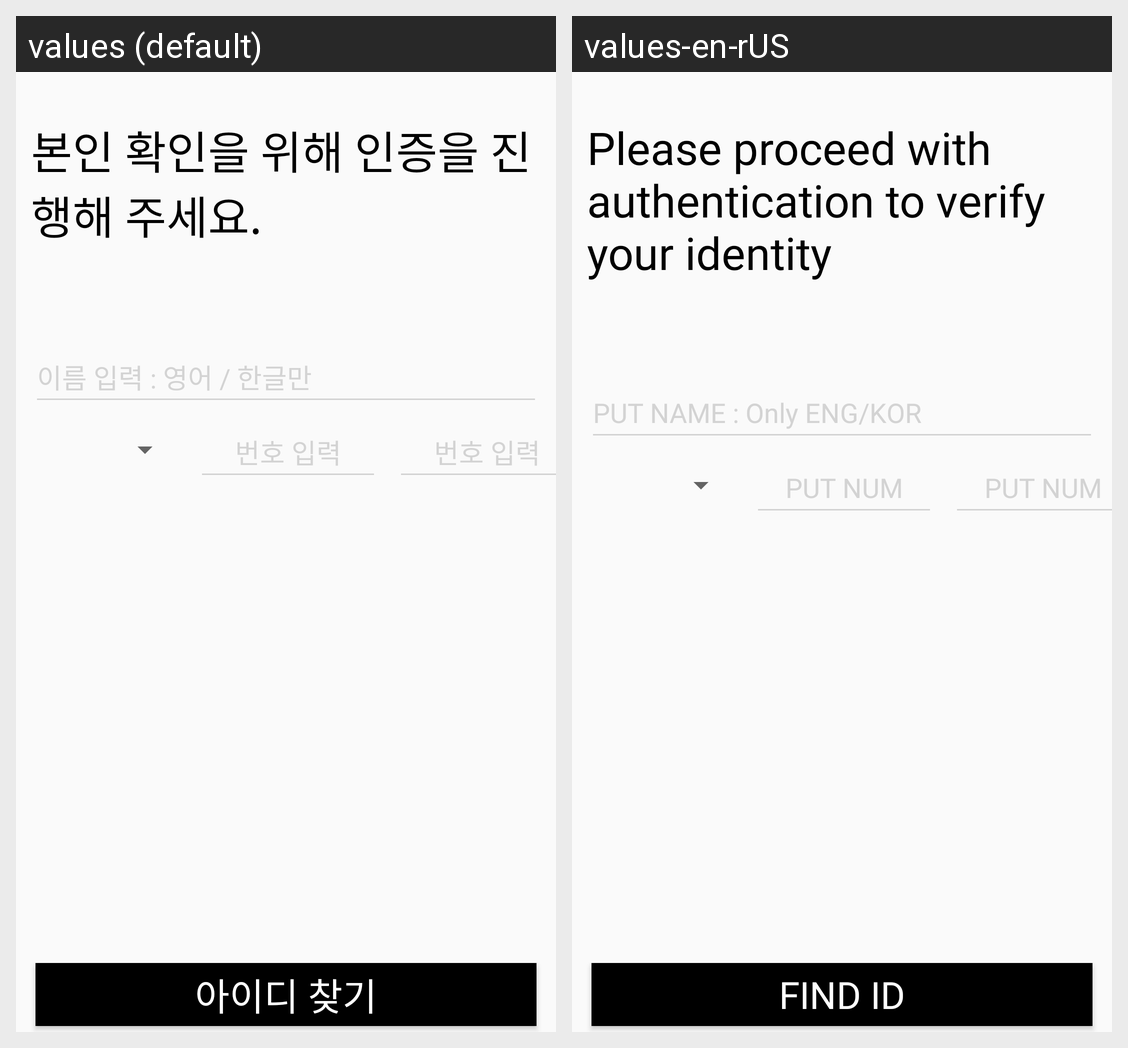

For this localized Android screen grid, give each drawn string resource with its value in every locale shown.
Android screen res/layout/findidpagebody.xml rendered under 2 locales, left to right: values (default), values-en-rUS. Device: Nexus 5 (rendered at 1080×1920; each locale shown at half size, 540×960, under a caption strip naming it); theme Theme.Kiosk.
Strings drawn on this screen, with the default value and each locale's value (text and hints the layout hard-codes, and strings that could not be matched under every locale, appear in the picture but are not listed):

findaccount_guide
  values: 본인 확인을 위해 인증을 진행해 주세요.
  values-en-rUS: Please proceed with authentication to verify your identity

findaccount_putname
  values: 이름 입력 : 영어 / 한글만
  values-en-rUS: PUT NAME : Only ENG/KOR

findaccount_putnum
  values: 번호 입력
  values-en-rUS: PUT NUM

findId
  values: 아이디 찾기
  values-en-rUS: FIND ID
